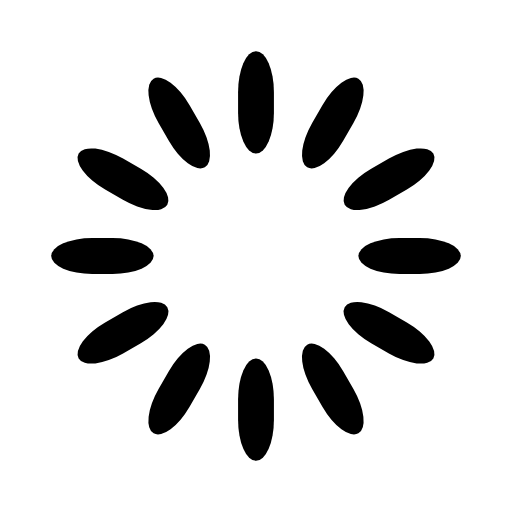
t = 0.00 s
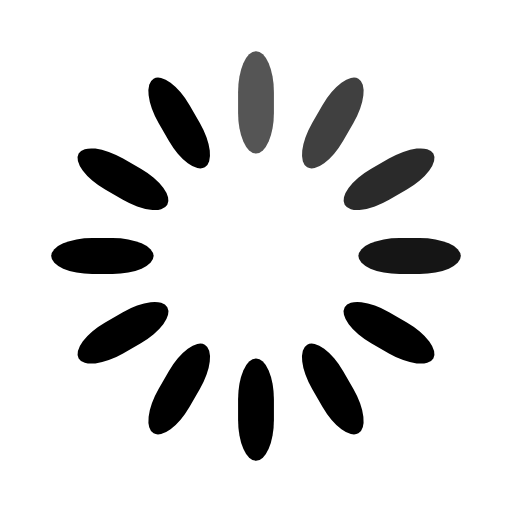
t = 0.33 s
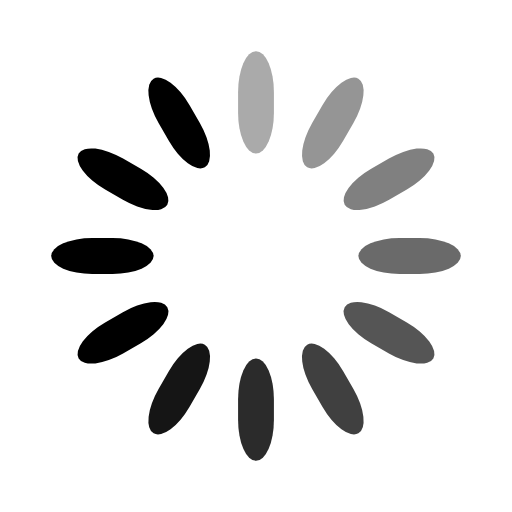
t = 0.67 s
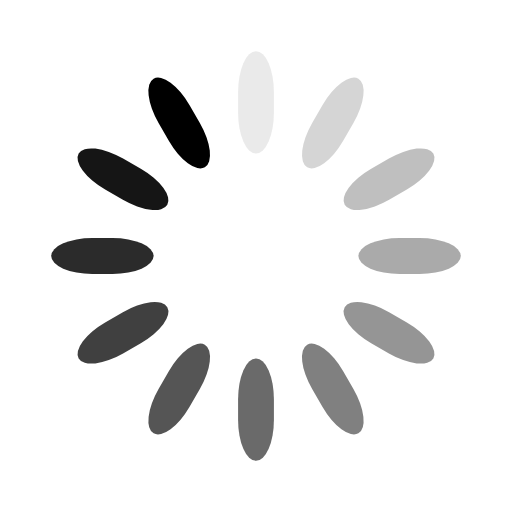
t = 0.92 s
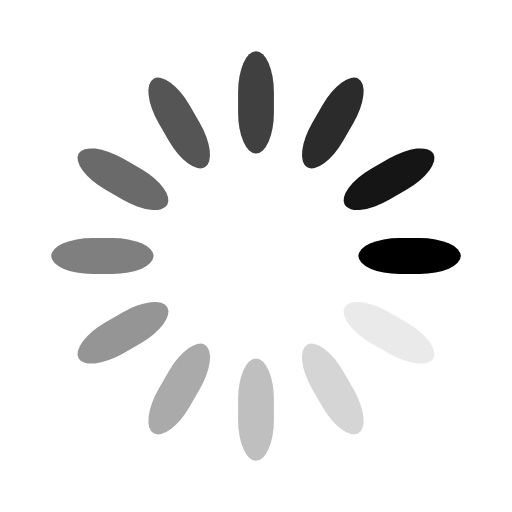
t = 1.25 s
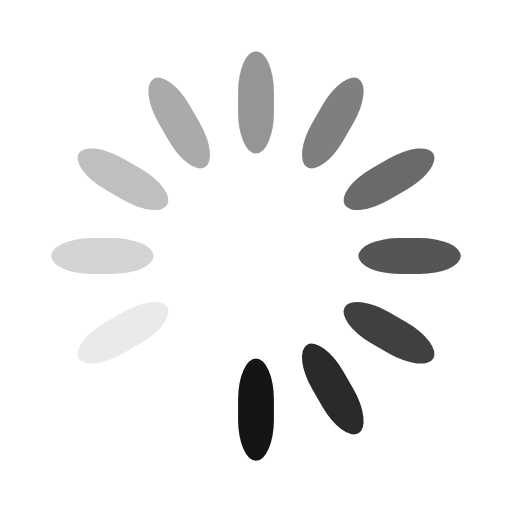
t = 1.58 s

The animated SVG that drew these frames (rendered in a browser with its animation timeline set to each time). Animation: 12 SMIL elements (animate=12); one cycle of 1.92 s, repeats indefinitely.

<svg width='64px' height='64px' xmlns="http://www.w3.org/2000/svg" viewBox="0 0 100 100" preserveAspectRatio="xMidYMid" class="uil-default"><rect x="0" y="0" width="100" height="100" fill="none" class="bk"></rect><rect  x='46.5' y='40' width='7' height='20' rx='8' ry='8' fill='#000000' transform='rotate(0 50 50) translate(0 -30)'>  <animate attributeName='opacity' from='1' to='0' dur='1s' begin='0s' repeatCount='indefinite'/></rect><rect  x='46.5' y='40' width='7' height='20' rx='8' ry='8' fill='#000000' transform='rotate(30 50 50) translate(0 -30)'>  <animate attributeName='opacity' from='1' to='0' dur='1s' begin='0.08333333333333333s' repeatCount='indefinite'/></rect><rect  x='46.5' y='40' width='7' height='20' rx='8' ry='8' fill='#000000' transform='rotate(60 50 50) translate(0 -30)'>  <animate attributeName='opacity' from='1' to='0' dur='1s' begin='0.16666666666666666s' repeatCount='indefinite'/></rect><rect  x='46.5' y='40' width='7' height='20' rx='8' ry='8' fill='#000000' transform='rotate(90 50 50) translate(0 -30)'>  <animate attributeName='opacity' from='1' to='0' dur='1s' begin='0.25s' repeatCount='indefinite'/></rect><rect  x='46.5' y='40' width='7' height='20' rx='8' ry='8' fill='#000000' transform='rotate(120 50 50) translate(0 -30)'>  <animate attributeName='opacity' from='1' to='0' dur='1s' begin='0.3333333333333333s' repeatCount='indefinite'/></rect><rect  x='46.5' y='40' width='7' height='20' rx='8' ry='8' fill='#000000' transform='rotate(150 50 50) translate(0 -30)'>  <animate attributeName='opacity' from='1' to='0' dur='1s' begin='0.4166666666666667s' repeatCount='indefinite'/></rect><rect  x='46.5' y='40' width='7' height='20' rx='8' ry='8' fill='#000000' transform='rotate(180 50 50) translate(0 -30)'>  <animate attributeName='opacity' from='1' to='0' dur='1s' begin='0.5s' repeatCount='indefinite'/></rect><rect  x='46.5' y='40' width='7' height='20' rx='8' ry='8' fill='#000000' transform='rotate(210 50 50) translate(0 -30)'>  <animate attributeName='opacity' from='1' to='0' dur='1s' begin='0.5833333333333334s' repeatCount='indefinite'/></rect><rect  x='46.5' y='40' width='7' height='20' rx='8' ry='8' fill='#000000' transform='rotate(240 50 50) translate(0 -30)'>  <animate attributeName='opacity' from='1' to='0' dur='1s' begin='0.6666666666666666s' repeatCount='indefinite'/></rect><rect  x='46.5' y='40' width='7' height='20' rx='8' ry='8' fill='#000000' transform='rotate(270 50 50) translate(0 -30)'>  <animate attributeName='opacity' from='1' to='0' dur='1s' begin='0.75s' repeatCount='indefinite'/></rect><rect  x='46.5' y='40' width='7' height='20' rx='8' ry='8' fill='#000000' transform='rotate(300 50 50) translate(0 -30)'>  <animate attributeName='opacity' from='1' to='0' dur='1s' begin='0.8333333333333334s' repeatCount='indefinite'/></rect><rect  x='46.5' y='40' width='7' height='20' rx='8' ry='8' fill='#000000' transform='rotate(330 50 50) translate(0 -30)'>  <animate attributeName='opacity' from='1' to='0' dur='1s' begin='0.9166666666666666s' repeatCount='indefinite'/></rect></svg>